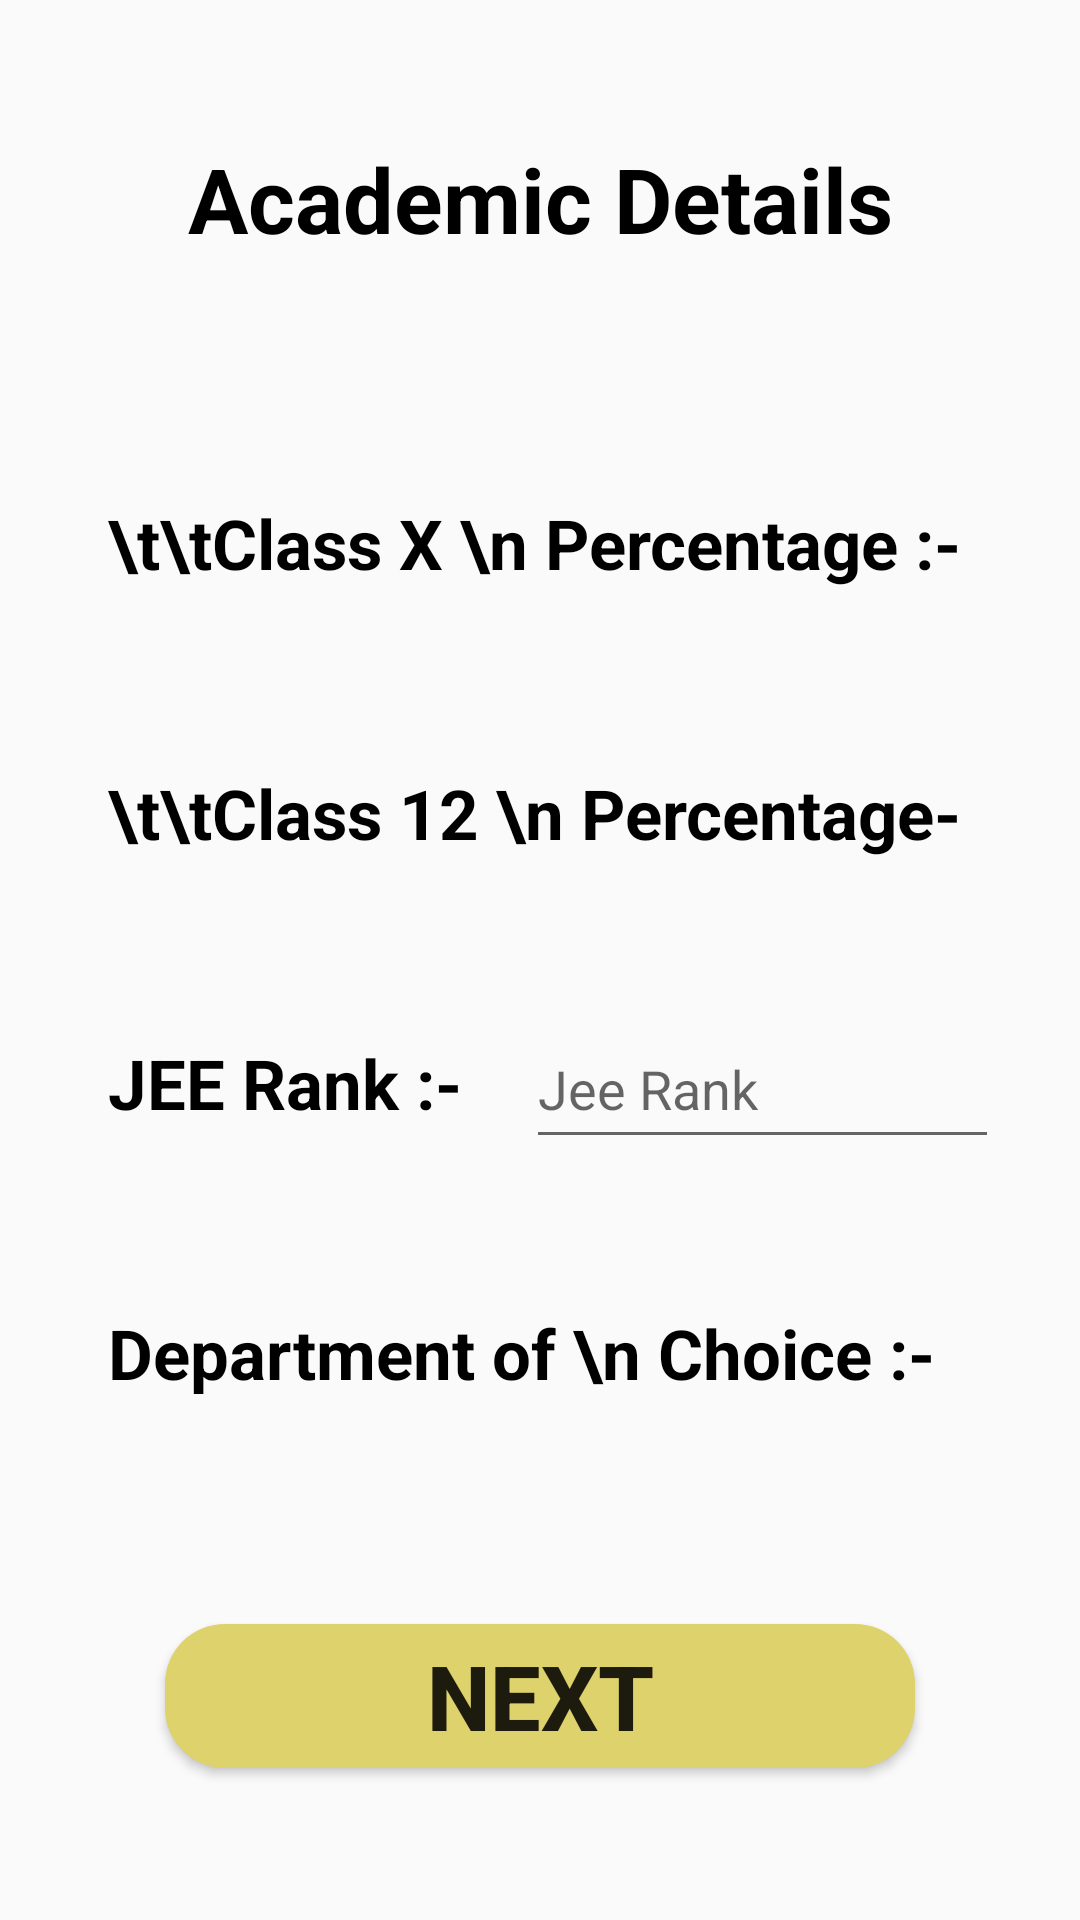

Produce the Android XML layout that renders to this screen, including the resource entries it uses.
<!-- AndroidManifest.xml: application theme AppTheme -->
<!-- res/layout/activity_academic_details.xml -->
<?xml version="1.0" encoding="utf-8"?>
<RelativeLayout xmlns:android="http://schemas.android.com/apk/res/android"
    xmlns:app="http://schemas.android.com/apk/res-auto"
    xmlns:tools="http://schemas.android.com/tools"
    android:layout_width="match_parent"
    android:layout_height="match_parent"
    tools:context=".academic_details"
    android:padding="16dp">


    <TextView
        android:id="@+id/heading_aca"
        android:layout_height="wrap_content"
        android:layout_width="match_parent"
        android:text="Academic Details"
        android:textStyle="bold"
        android:layout_marginTop="30dp"
        android:layout_marginBottom="50dp"
        android:textAlignment="center"
        android:textColor="#000000"
        android:textSize="30sp"/>


    
    <LinearLayout
        android:id="@+id/class10"
        android:layout_below="@+id/heading_aca"
        android:layout_margin="15dp"
        android:layout_height="wrap_content"
        android:layout_width="wrap_content"
        android:orientation="horizontal">

        <TextView
            android:id="@+id/class10_head"
            android:layout_width="wrap_content"
            android:layout_height="wrap_content"
            android:text="\t\tClass X \n Percentage :- "
            android:layout_margin="5dp"
            android:textSize="23sp"
            android:textStyle="bold"
            android:textColor="#000000" />


        <EditText
            android:id="@+id/class10_ed"
            android:inputType="number"
            android:layout_height="50dp"
            android:layout_width="250dp"
            android:layout_margin="5dp"
            android:layout_toRightOf="@+id/class10_head"
            android:hint="Xth Percentage"/>
    </LinearLayout>

    
    <LinearLayout
        android:id="@+id/class12"
        android:layout_below="@+id/class10"
        android:layout_margin="15dp"
        android:layout_height="wrap_content"
        android:layout_width="wrap_content"
        android:orientation="horizontal">

        <TextView
            android:id="@+id/class12_head"
            android:layout_width="wrap_content"
            android:layout_height="wrap_content"
            android:text="\t\tClass 12 \n Percentage- "
            android:layout_margin="5dp"
            android:textSize="23sp"
            android:textStyle="bold"
            android:textColor="#000000" />


        <EditText
            android:id="@+id/class12_ed"
            android:inputType="number"
            android:layout_height="50dp"
            android:layout_width="250dp"
            android:layout_margin="5dp"
            android:layout_toRightOf="@+id/class12_head"
            android:hint="XII th Percentage"/>
    </LinearLayout>

    
    <LinearLayout
        android:id="@+id/jee"
        android:layout_below="@+id/class12"
        android:layout_margin="15dp"
        android:layout_height="wrap_content"
        android:layout_width="wrap_content"
        android:orientation="horizontal">

        <TextView
            android:id="@+id/jee_head"
            android:layout_width="wrap_content"
            android:layout_height="wrap_content"
            android:text="JEE Rank :-  "
            android:layout_margin="5dp"
            android:textSize="23sp"
            android:textStyle="bold"
            android:textColor="#000000" />


        <EditText
            android:id="@+id/jee_ed"
            android:inputType="number"
            android:layout_height="50dp"
            android:layout_width="250dp"
            android:layout_margin="5dp"
            android:layout_toRightOf="@+id/jee_head"
            android:hint="Jee Rank"/>

    </LinearLayout>


    <LinearLayout
        android:id="@+id/dept"
        android:layout_below="@+id/jee"
        android:layout_margin="15dp"
        android:layout_height="wrap_content"
        android:layout_width="wrap_content"
        android:orientation="horizontal">

        <TextView
            android:id="@+id/dept_head"
            android:layout_width="wrap_content"
            android:layout_height="wrap_content"
            android:text="Department of \n Choice :-  "
            android:layout_margin="5dp"
            android:textSize="23sp"
            android:gravity="center"
            android:textStyle="bold"
            android:textColor="#000000" />


        <EditText
            android:id="@+id/dept_ed"
            android:inputType="text"
            android:layout_height="50dp"
            android:layout_width="200dp"
            android:layout_margin="5dp"
            android:layout_toRightOf="@+id/jee_head"
            android:hint="Department"/>

    </LinearLayout>

    <Button
        android:id="@+id/nextBtn"
        android:layout_width="250dp"
        android:layout_height="wrap_content"
        android:layout_below="@+id/dept"
        android:layout_marginTop="45dp"
        android:layout_centerHorizontal="true"
        android:background="@drawable/btn_back"
        android:text="Next"
        android:textAlignment="center"
        android:textSize="30sp"
        android:textStyle="bold" />

</RelativeLayout>
<!-- resources referenced by this layout -->
<resources>
  <!-- drawable btn_back (drawable) -->
  <?xml version="1.0" encoding="utf-8"?>
  <shape xmlns:android="http://schemas.android.com/apk/res/android">
      <solid android:color="@color/btn_back_color"></solid>
      <corners android:radius="20dp"></corners>
  </shape>
  <style name="AppTheme" parent="Theme.AppCompat.Light.NoActionBar">
          
          <item name="colorPrimary">@color/colorPrimary</item>
          <item name="colorPrimaryDark">@color/colorPrimaryDark</item>
          <item name="colorAccent">@color/colorAccent</item>
          <item name="android:windowAnimationStyle">@style/CustomActivityAnimation</item>
      </style>
  <color name="btn_back_color">#DED26C</color>
  <color name="colorPrimary">#008577</color>
  <color name="colorPrimaryDark">#00574B</color>
  <color name="colorAccent">#D81B60</color>
  <style name="CustomActivityAnimation" parent="@android:style/Animation.Activity">
          <item name="android:activityOpenEnterAnimation">@anim/slide_in_right</item>
          <item name="android:activityOpenExitAnimation">@anim/slide_out_left</item>
          <item name="android:activityCloseEnterAnimation">@anim/slide_in_left</item>
          <item name="android:activityCloseExitAnimation">@anim/slide_out_right</item>
      </style>
</resources>
